Run: headless pygame with SDL's dummy video driver; simulated clock (each Clock.tick advances the game by its frame time, no real sleeping); random seed 0; keys injected as events and as key.get_pressed() state; no mouse input.
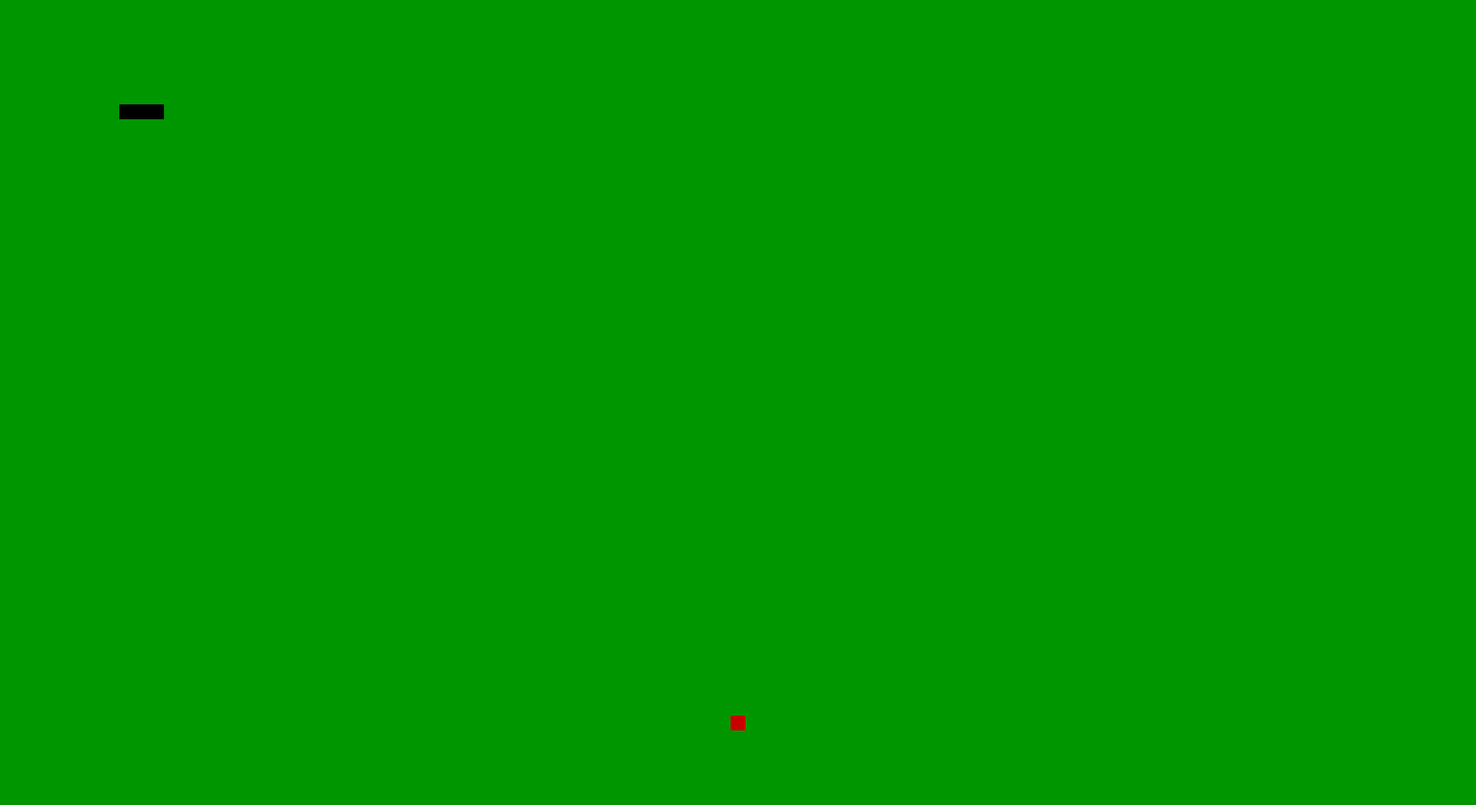
Frame 1 of 4 · flips 1–60 · no input
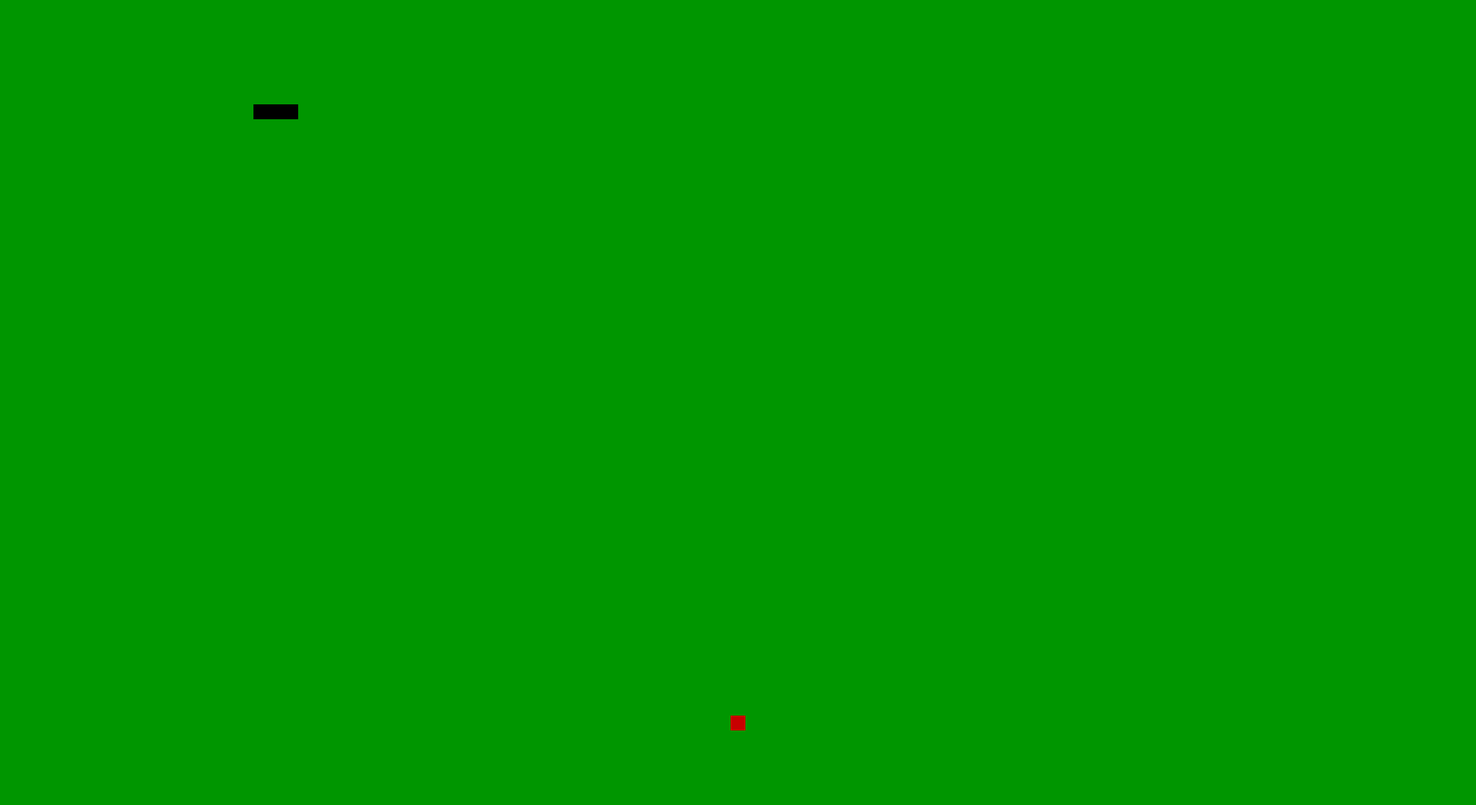
Frame 2 of 4 · flips 61–180 · tapped SPACE, RETURN · held RIGHT (→), D
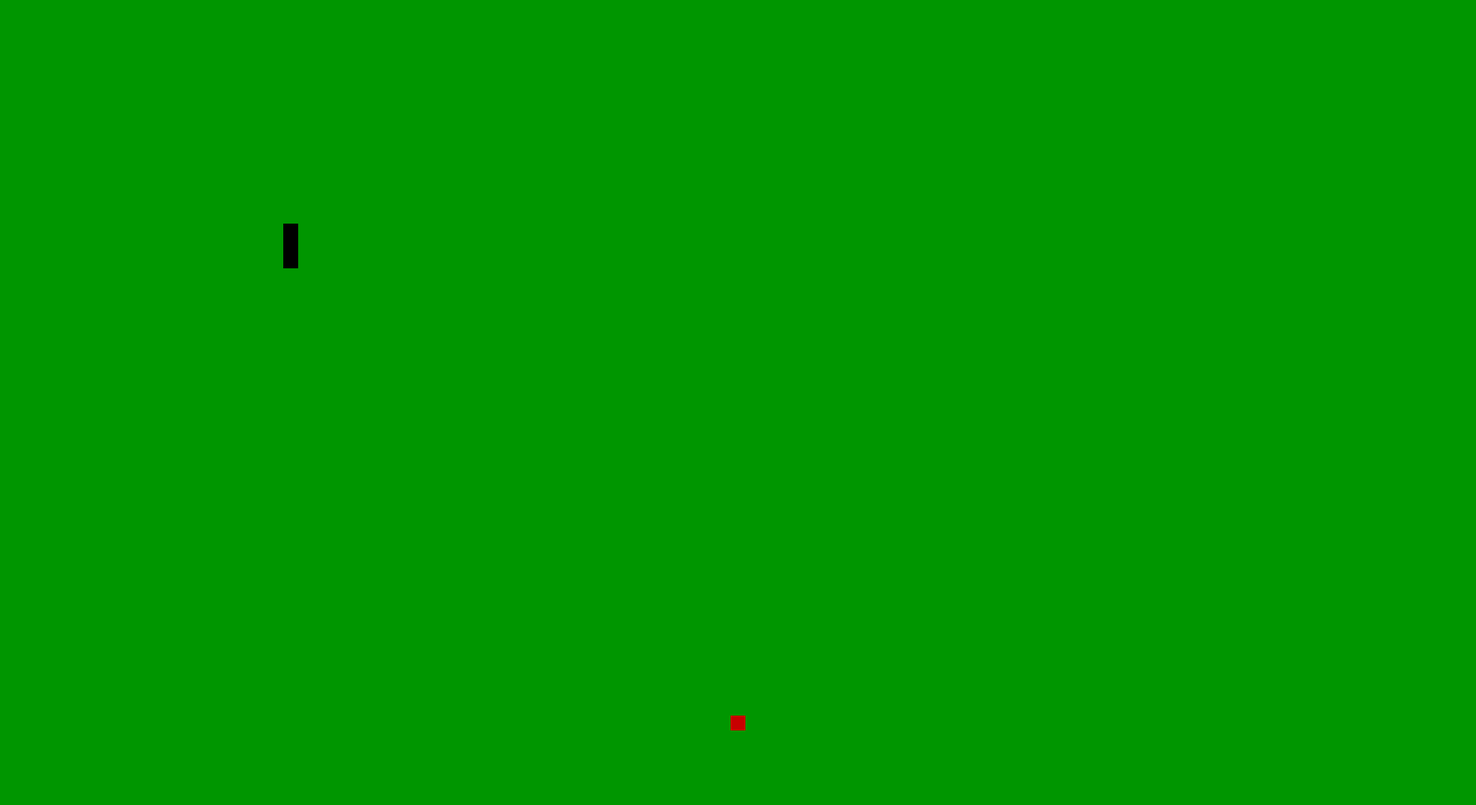
Frame 3 of 4 · flips 181–300 · held DOWN (↓), S
Frame 4 of 4 · flips 301–420 · held LEFT (←), A, UP (↑), W · screen unchanged from frame 3, image omitted

The pygame program that drew these frames:

import pygame
import random

pygame.init()

WIDTH, HEIGHT = 1980, 1080
CELL = 20

screen = pygame.display.set_mode((WIDTH, HEIGHT))
pygame.display.set_caption("Змейка")
clock = pygame.time.Clock()

def new_food(snake_cells):
    while True:
        x = random.randint(0, (WIDTH // CELL) - 1) * CELL
        y = random.randint(0, (HEIGHT // CELL) - 1) * CELL
        if (x, y) not in snake_cells:
            return x, y

running = True
game_over = False

snake = [(200, 140), (180, 140), (160, 140)]
prev_snake = snake.copy()
dx = 0
dy = 0
grow = 0

food_x, food_y = new_food(snake)

move_delay = 200
last_move_time = pygame.time.get_ticks()

while running:
    for event in pygame.event.get():
        if event.type == pygame.QUIT:
            running = False

        if event.type == pygame.KEYDOWN:
            if event.key == pygame.K_ESCAPE:
                running = False
            elif event.key == pygame.K_LEFT and dx != CELL:
                dx, dy = -CELL, 0
            elif event.key == pygame.K_RIGHT and dx != -CELL:
                dx, dy = CELL, 0
            elif event.key == pygame.K_UP and dy != CELL:
                dx, dy = 0, -CELL
            elif event.key == pygame.K_DOWN and dy != -CELL:
                dx, dy = 0, CELL

    now = pygame.time.get_ticks()
    if (not game_over) and (now - last_move_time >= move_delay):
        last_move_time = now

        if dx != 0 or dy != 0:
            head_x, head_y = snake[0]
            new_head = (head_x + dx, head_y + dy)

            if new_head[0] < 0 or new_head[0] >= WIDTH or new_head[1] < 0 or new_head[1] >= HEIGHT:
                game_over = True
            else:
                if new_head in snake:
                    game_over = True
                else:
                    snake.insert(0, new_head)

                    if snake[0] == (food_x, food_y):
                        food_x, food_y = new_food(snake)
                        grow += 1

                    if grow > 0:
                        grow -= 1
                    else:
                        snake.pop()

    screen.fill((0, 150, 0))
    pygame.draw.rect(screen, (200, 0, 0), (food_x, food_y, CELL, CELL))

    for x, y in snake:
        pygame.draw.rect(screen, (0, 0, 0), (x, y, CELL, CELL))

    pygame.display.flip()
    clock.tick(60)

pygame.quit()
